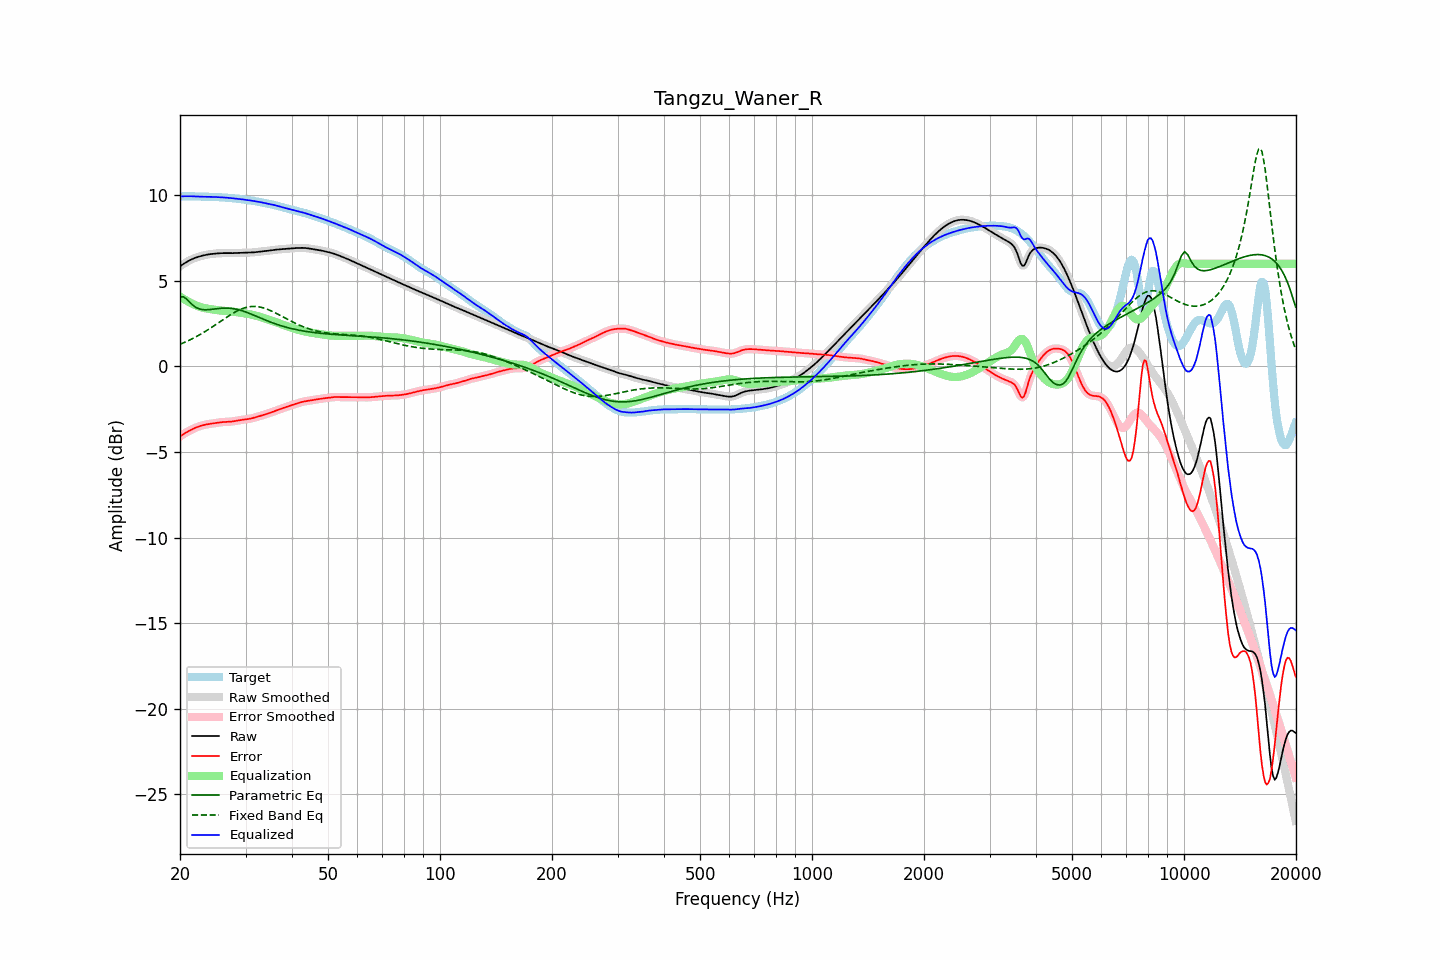

The table this chart was drawn from, first rows:
frequency, raw, error, smoothed, error_smoothed, equalization, parametric_eq, fixed_band_eq, equalized_raw, equalized_smoothed, target
20.00, 5.85, -4.09, 5.85, -4.09, 4.09, 4.03, 1.29, 9.94, 9.94, 9.94
20.20, 5.91, -4.03, 5.91, -4.03, 4.03, 4.05, 1.33, 9.94, 9.94, 9.94
20.40, 5.98, -3.96, 5.98, -3.96, 3.96, 4.07, 1.37, 9.94, 9.94, 9.94
20.61, 6.04, -3.90, 6.04, -3.90, 3.90, 4.01, 1.41, 9.94, 9.94, 9.94
20.81, 6.10, -3.85, 6.10, -3.85, 3.85, 3.95, 1.45, 9.94, 9.94, 9.95
21.02, 6.15, -3.80, 6.15, -3.80, 3.79, 3.85, 1.50, 9.95, 9.95, 9.95
21.23, 6.20, -3.74, 6.20, -3.74, 3.74, 3.76, 1.54, 9.95, 9.95, 9.95
21.44, 6.25, -3.70, 6.25, -3.70, 3.70, 3.67, 1.59, 9.94, 9.94, 9.94
21.66, 6.29, -3.65, 6.29, -3.65, 3.65, 3.58, 1.64, 9.94, 9.94, 9.94
21.87, 6.33, -3.61, 6.33, -3.61, 3.61, 3.51, 1.69, 9.94, 9.94, 9.94
22.09, 6.36, -3.57, 6.36, -3.57, 3.57, 3.45, 1.73, 9.93, 9.93, 9.93
22.31, 6.39, -3.53, 6.39, -3.53, 3.53, 3.40, 1.79, 9.93, 9.93, 9.93
22.54, 6.42, -3.50, 6.42, -3.50, 3.50, 3.36, 1.84, 9.92, 9.92, 9.92
22.76, 6.45, -3.47, 6.45, -3.47, 3.47, 3.34, 1.89, 9.92, 9.92, 9.92
22.99, 6.47, -3.44, 6.47, -3.44, 3.44, 3.32, 1.95, 9.92, 9.92, 9.91
23.22, 6.50, -3.42, 6.50, -3.42, 3.42, 3.31, 2.00, 9.92, 9.92, 9.91
23.45, 6.52, -3.40, 6.52, -3.40, 3.40, 3.31, 2.06, 9.92, 9.92, 9.91
23.69, 6.54, -3.38, 6.54, -3.38, 3.38, 3.31, 2.12, 9.91, 9.91, 9.91
23.92, 6.55, -3.36, 6.55, -3.36, 3.36, 3.32, 2.18, 9.91, 9.91, 9.91
24.16, 6.56, -3.35, 6.56, -3.35, 3.35, 3.33, 2.24, 9.91, 9.91, 9.91
24.40, 6.58, -3.33, 6.58, -3.33, 3.33, 3.34, 2.30, 9.91, 9.91, 9.91
24.65, 6.59, -3.32, 6.59, -3.32, 3.32, 3.35, 2.37, 9.90, 9.90, 9.91
24.89, 6.60, -3.31, 6.60, -3.31, 3.30, 3.36, 2.43, 9.90, 9.90, 9.90
25.14, 6.60, -3.29, 6.60, -3.29, 3.29, 3.37, 2.49, 9.89, 9.89, 9.89
25.39, 6.61, -3.28, 6.61, -3.28, 3.28, 3.38, 2.56, 9.89, 9.89, 9.89
25.65, 6.62, -3.27, 6.62, -3.27, 3.27, 3.39, 2.62, 9.88, 9.88, 9.88
25.91, 6.62, -3.26, 6.62, -3.26, 3.26, 3.40, 2.69, 9.88, 9.88, 9.88
26.16, 6.62, -3.25, 6.62, -3.25, 3.25, 3.41, 2.75, 9.87, 9.87, 9.87
26.43, 6.62, -3.24, 6.62, -3.24, 3.25, 3.41, 2.81, 9.87, 9.87, 9.87
26.69, 6.62, -3.24, 6.62, -3.24, 3.24, 3.41, 2.88, 9.86, 9.86, 9.86
26.96, 6.62, -3.23, 6.62, -3.23, 3.23, 3.41, 2.94, 9.85, 9.85, 9.86
27.23, 6.62, -3.23, 6.62, -3.23, 3.22, 3.40, 3.00, 9.84, 9.84, 9.85
27.50, 6.62, -3.22, 6.62, -3.22, 3.21, 3.39, 3.06, 9.83, 9.83, 9.84
27.77, 6.62, -3.21, 6.62, -3.21, 3.20, 3.38, 3.11, 9.82, 9.82, 9.83
28.05, 6.62, -3.19, 6.62, -3.19, 3.19, 3.36, 3.17, 9.81, 9.81, 9.82
28.33, 6.63, -3.18, 6.63, -3.18, 3.18, 3.34, 3.22, 9.80, 9.80, 9.80
28.62, 6.63, -3.16, 6.63, -3.16, 3.16, 3.32, 3.26, 9.79, 9.79, 9.79
28.90, 6.64, -3.14, 6.64, -3.14, 3.15, 3.30, 3.31, 9.78, 9.78, 9.78
29.19, 6.64, -3.13, 6.64, -3.13, 3.13, 3.27, 3.35, 9.77, 9.77, 9.77
29.48, 6.64, -3.12, 6.64, -3.12, 3.12, 3.24, 3.38, 9.76, 9.76, 9.76
29.78, 6.64, -3.10, 6.64, -3.10, 3.10, 3.21, 3.42, 9.75, 9.75, 9.75
30.08, 6.64, -3.09, 6.64, -3.09, 3.09, 3.18, 3.44, 9.73, 9.73, 9.74
30.38, 6.65, -3.08, 6.65, -3.08, 3.08, 3.14, 3.47, 9.72, 9.72, 9.72
30.68, 6.65, -3.06, 6.65, -3.06, 3.06, 3.11, 3.48, 9.71, 9.71, 9.71
30.99, 6.65, -3.04, 6.65, -3.04, 3.04, 3.07, 3.50, 9.69, 9.69, 9.70
31.30, 6.66, -3.02, 6.66, -3.02, 3.02, 3.03, 3.50, 9.68, 9.68, 9.68
31.61, 6.67, -3.00, 6.67, -3.00, 3.00, 2.99, 3.51, 9.66, 9.66, 9.67
31.93, 6.68, -2.97, 6.68, -2.97, 2.97, 2.95, 3.50, 9.65, 9.65, 9.65
32.24, 6.69, -2.94, 6.69, -2.94, 2.95, 2.91, 3.50, 9.63, 9.63, 9.63
32.57, 6.70, -2.92, 6.70, -2.92, 2.92, 2.87, 3.48, 9.62, 9.62, 9.62
32.89, 6.71, -2.89, 6.71, -2.89, 2.89, 2.83, 3.47, 9.60, 9.60, 9.60
33.22, 6.72, -2.86, 6.72, -2.86, 2.86, 2.79, 3.44, 9.58, 9.58, 9.58
33.55, 6.73, -2.83, 6.73, -2.83, 2.83, 2.75, 3.42, 9.56, 9.56, 9.56
33.89, 6.74, -2.80, 6.74, -2.80, 2.80, 2.72, 3.39, 9.54, 9.54, 9.54
34.23, 6.75, -2.77, 6.75, -2.77, 2.77, 2.68, 3.35, 9.52, 9.52, 9.52
34.57, 6.76, -2.74, 6.76, -2.74, 2.74, 2.64, 3.32, 9.50, 9.50, 9.50
34.92, 6.78, -2.71, 6.78, -2.71, 2.71, 2.60, 3.28, 9.48, 9.48, 9.49
35.27, 6.79, -2.68, 6.79, -2.68, 2.67, 2.57, 3.23, 9.46, 9.46, 9.47
35.62, 6.80, -2.64, 6.80, -2.64, 2.64, 2.53, 3.19, 9.44, 9.44, 9.44
35.97, 6.81, -2.61, 6.81, -2.61, 2.61, 2.50, 3.14, 9.42, 9.42, 9.42
... 635 more rows
